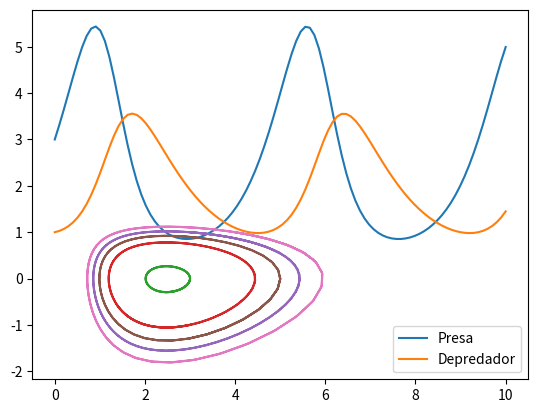

Recreate this plot in Python.
from numpy import*
from matplotlib.pyplot import*
from scipy.integrate import odeint

def depredadorpresa(r,t,alpha,beta,gamma,delta,epsilon):
    x,y=r
    dx=alpha*x-beta*x*y
    dy=epsilon*y+gamma*x*y-delta*y
    return (dx,dy)

def plotdepredadorpresa(alpha, beta, gamma, delta, epsilon, t):

    r=odeint(depredadorpresa,[3,1],t,args=(alpha,beta,gamma,delta,epsilon))

    x=r[:,0]
    y=r[:,1]

    plot(t,x,label='Presa')
    plot(t,y,label='Depredador')

    legend()
    show()


def plotphase(alpha, beta, gamma, delta, epsilon, t):
    linspace(0,100,100000)

    init_conditions = ((3, 2), (3, 3), (3, 1), (5,2), (4, 1))

    for init_values in init_conditions:
        r=odeint(depredadorpresa, init_values, t, args=(alpha,beta,gamma,delta,epsilon))
        x=r[:,0]
        y=r[:,1]

        plot(x, alpha-beta*y)

    legend()
    show()


if __name__ == '__main__':
    alpha, beta, gamma, delta, epsilon = 2, 1, 0.4, 1, 0.01
    t = linspace(0, 10, 100)

    plotdepredadorpresa(alpha, beta, gamma, delta, epsilon, t)
    plotphase(alpha, beta, gamma, delta, epsilon, t)

